Dataset: Dataset (GitHub, tar-ang-2004/Fish_Classification). Classes: fish, bass fish, black sea sprat, gilt head bream, horse mackerel, red mullet, red sea bream, sea bass, shrimp, striped red mullet, trout.

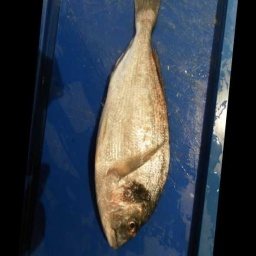
Label: gilt head bream

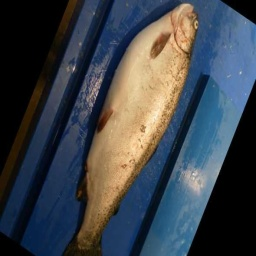
Label: trout

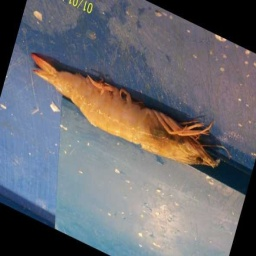
Label: shrimp

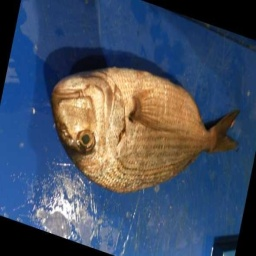
Label: red sea bream

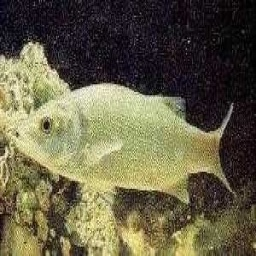
Label: bass fish

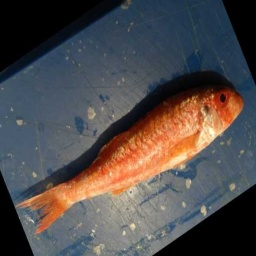
Label: red mullet
